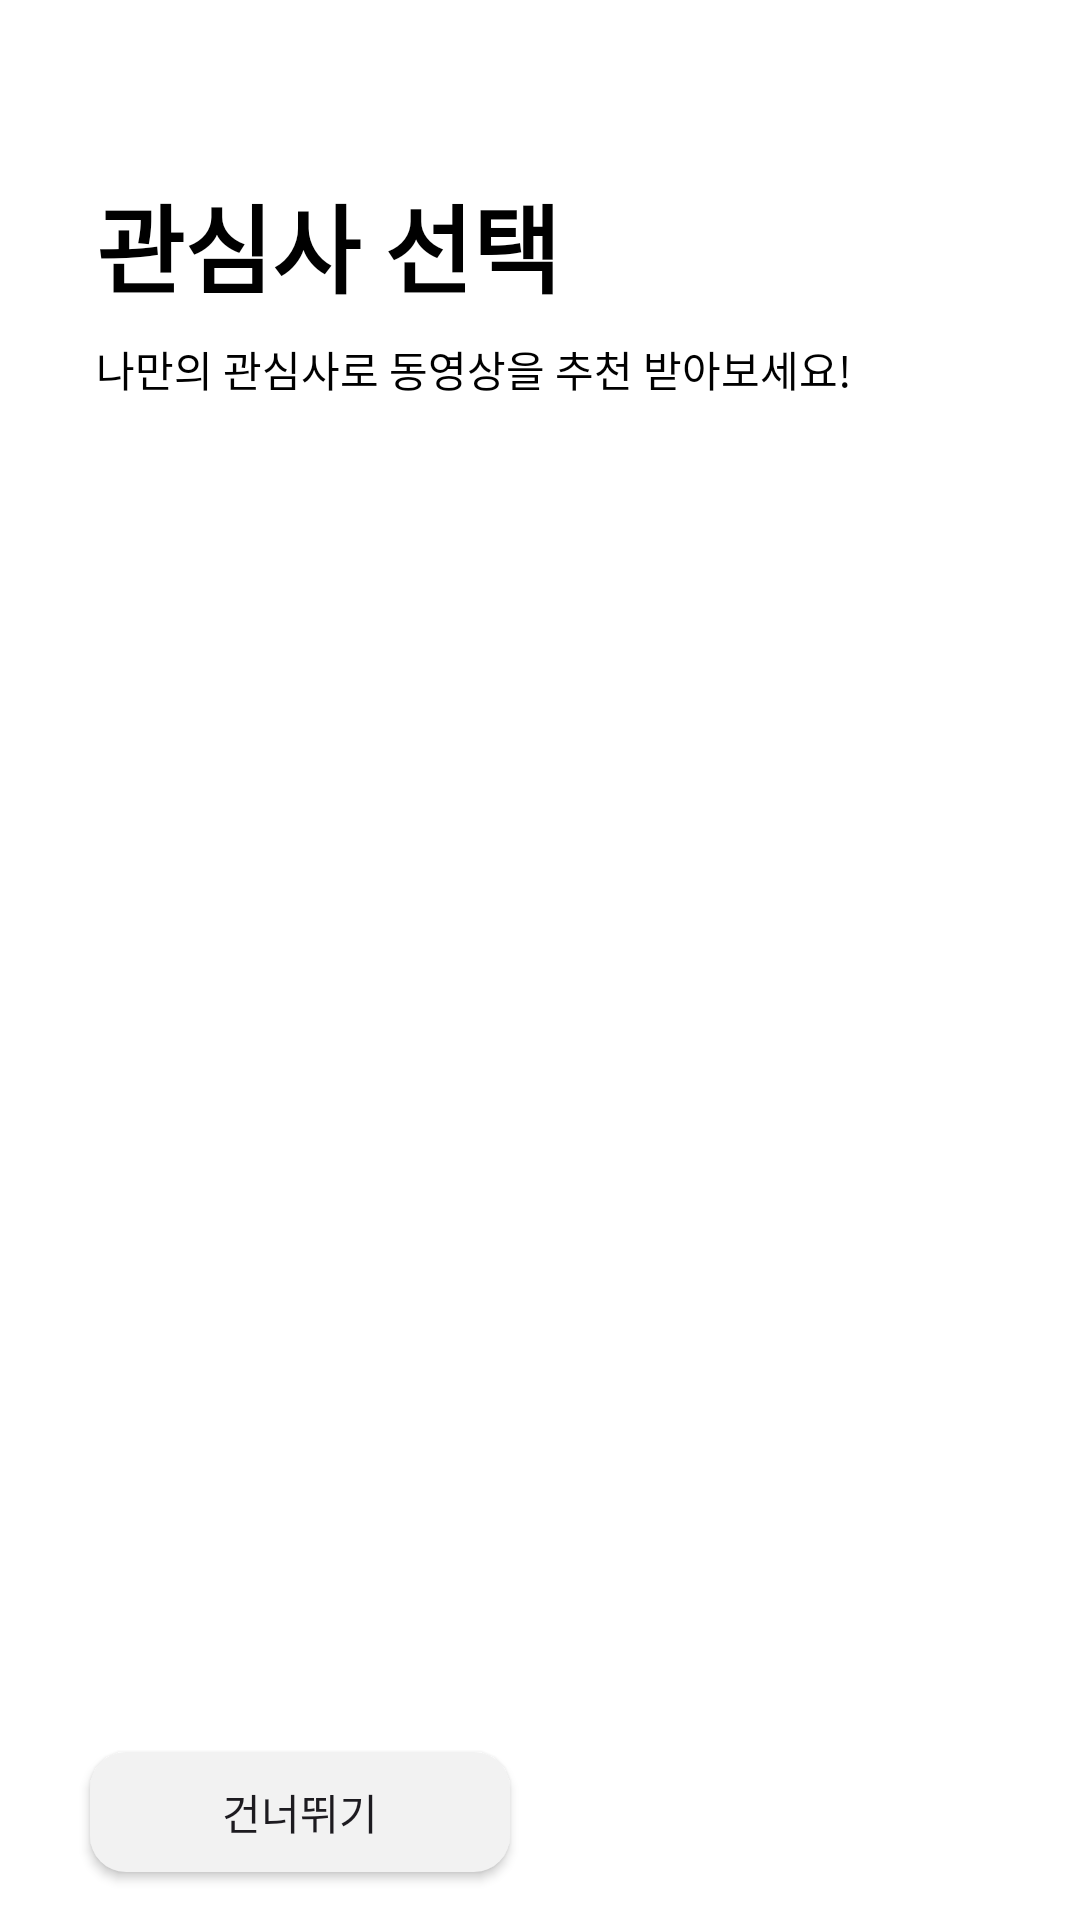

Write the Android layout XML for this screen, with the resource values it uses.
<!-- AndroidManifest.xml: application theme Theme.TravelTube -->
<!-- res/layout/fragment_detail_city.xml -->
<?xml version="1.0" encoding="utf-8"?>
<androidx.constraintlayout.widget.ConstraintLayout xmlns:android="http://schemas.android.com/apk/res/android"
    xmlns:app="http://schemas.android.com/apk/res-auto"
    xmlns:tools="http://schemas.android.com/tools"
    android:layout_width="match_parent"
    android:layout_height="match_parent"
    android:background="@color/white"
    tools:context=".ui.country.DetailCityFragment">

    <TextView
        android:id="@+id/textView8"
        style="@style/TitleBoldText"
        android:text="관심사 선택"
        app:layout_constraintStart_toStartOf="parent"
        app:layout_constraintTop_toTopOf="parent" />

    <TextView
        android:id="@+id/textView7"
        style="@style/DescriptionText"
        android:text="나만의 관심사로 동영상을 추천 받아보세요!"
        app:layout_constraintStart_toStartOf="parent"
        app:layout_constraintTop_toBottomOf="@+id/textView8" />

    <androidx.recyclerview.widget.RecyclerView
        android:id="@+id/rv_interest"
        android:layout_width="match_parent"
        android:layout_height="440dp"
        android:padding="10dp"
        android:layout_marginTop="16dp"
        app:layout_constraintTop_toBottomOf="@+id/textView7"
        tools:layout_editor_absoluteX="-16dp" />

    <androidx.appcompat.widget.AppCompatButton
        android:id="@+id/btn_skip"
        android:layout_width="140dp"
        android:layout_height="40dp"
        android:layout_marginStart="30dp"
        android:layout_marginBottom="16dp"
        android:background="@drawable/rounded_btn_cancel"
        android:text="건너뛰기"
        app:layout_constraintBottom_toBottomOf="parent"
        app:layout_constraintStart_toStartOf="parent" />

    <androidx.appcompat.widget.AppCompatButton
        android:id="@+id/btn_move_home_fragment"
        android:layout_width="160dp"
        android:layout_height="40dp"
        android:layout_marginEnd="30dp"
        android:background="@drawable/rounded_btn_confirm"
        android:text="다음"
        android:textColor="@color/white"
        app:layout_constraintBottom_toBottomOf="@+id/btn_skip"
        app:layout_constraintEnd_toEndOf="parent" />
</androidx.constraintlayout.widget.ConstraintLayout>
<!-- resources referenced by this layout -->
<resources>
  <color name="white">#FFFFFFFF</color>
  <!-- drawable rounded_btn_cancel (drawable) -->
  <?xml version="1.0" encoding="utf-8"?>
  <shape xmlns:android="http://schemas.android.com/apk/res/android">
      <corners android:radius="12dp" />
      <solid android:color="@color/search_gray" />
  </shape>
  <style name="DescriptionText">
          <item name="android:layout_width">wrap_content</item>
          <item name="android:layout_height">wrap_content</item>
          <item name="android:textSize">14sp</item>
          <item name="android:layout_marginTop">8dp</item>
          <item name="android:layout_marginStart">32dp</item>
          <item name="android:textColor">@color/black</item>
      </style>
  <style name="TitleBoldText">
          <item name="android:layout_width">wrap_content</item>
          <item name="android:layout_height">wrap_content</item>
          <item name="android:textSize">32sp</item>
          <item name="android:textStyle">bold</item>
          <item name="android:layout_marginTop">58dp</item>
          <item name="android:layout_marginStart">32dp</item>
          <item name="android:textColor">@color/black</item>
      </style>
  <style name="Theme.TravelTube" parent="Base.Theme.TravelTube" />
  <color name="search_gray">#f2f2f2</color>
  <color name="black">#FF000000</color>
  <style name="Base.Theme.TravelTube" parent="Theme.Material3.DayNight.NoActionBar">
          
          <item name="android:windowLightStatusBar">true</item>
          <item name="android:statusBarColor">@color/white</item>
          <item name="colorPrimary">@color/blue</item>
          
      </style>
  <color name="blue">#2F6EF6</color>
</resources>
